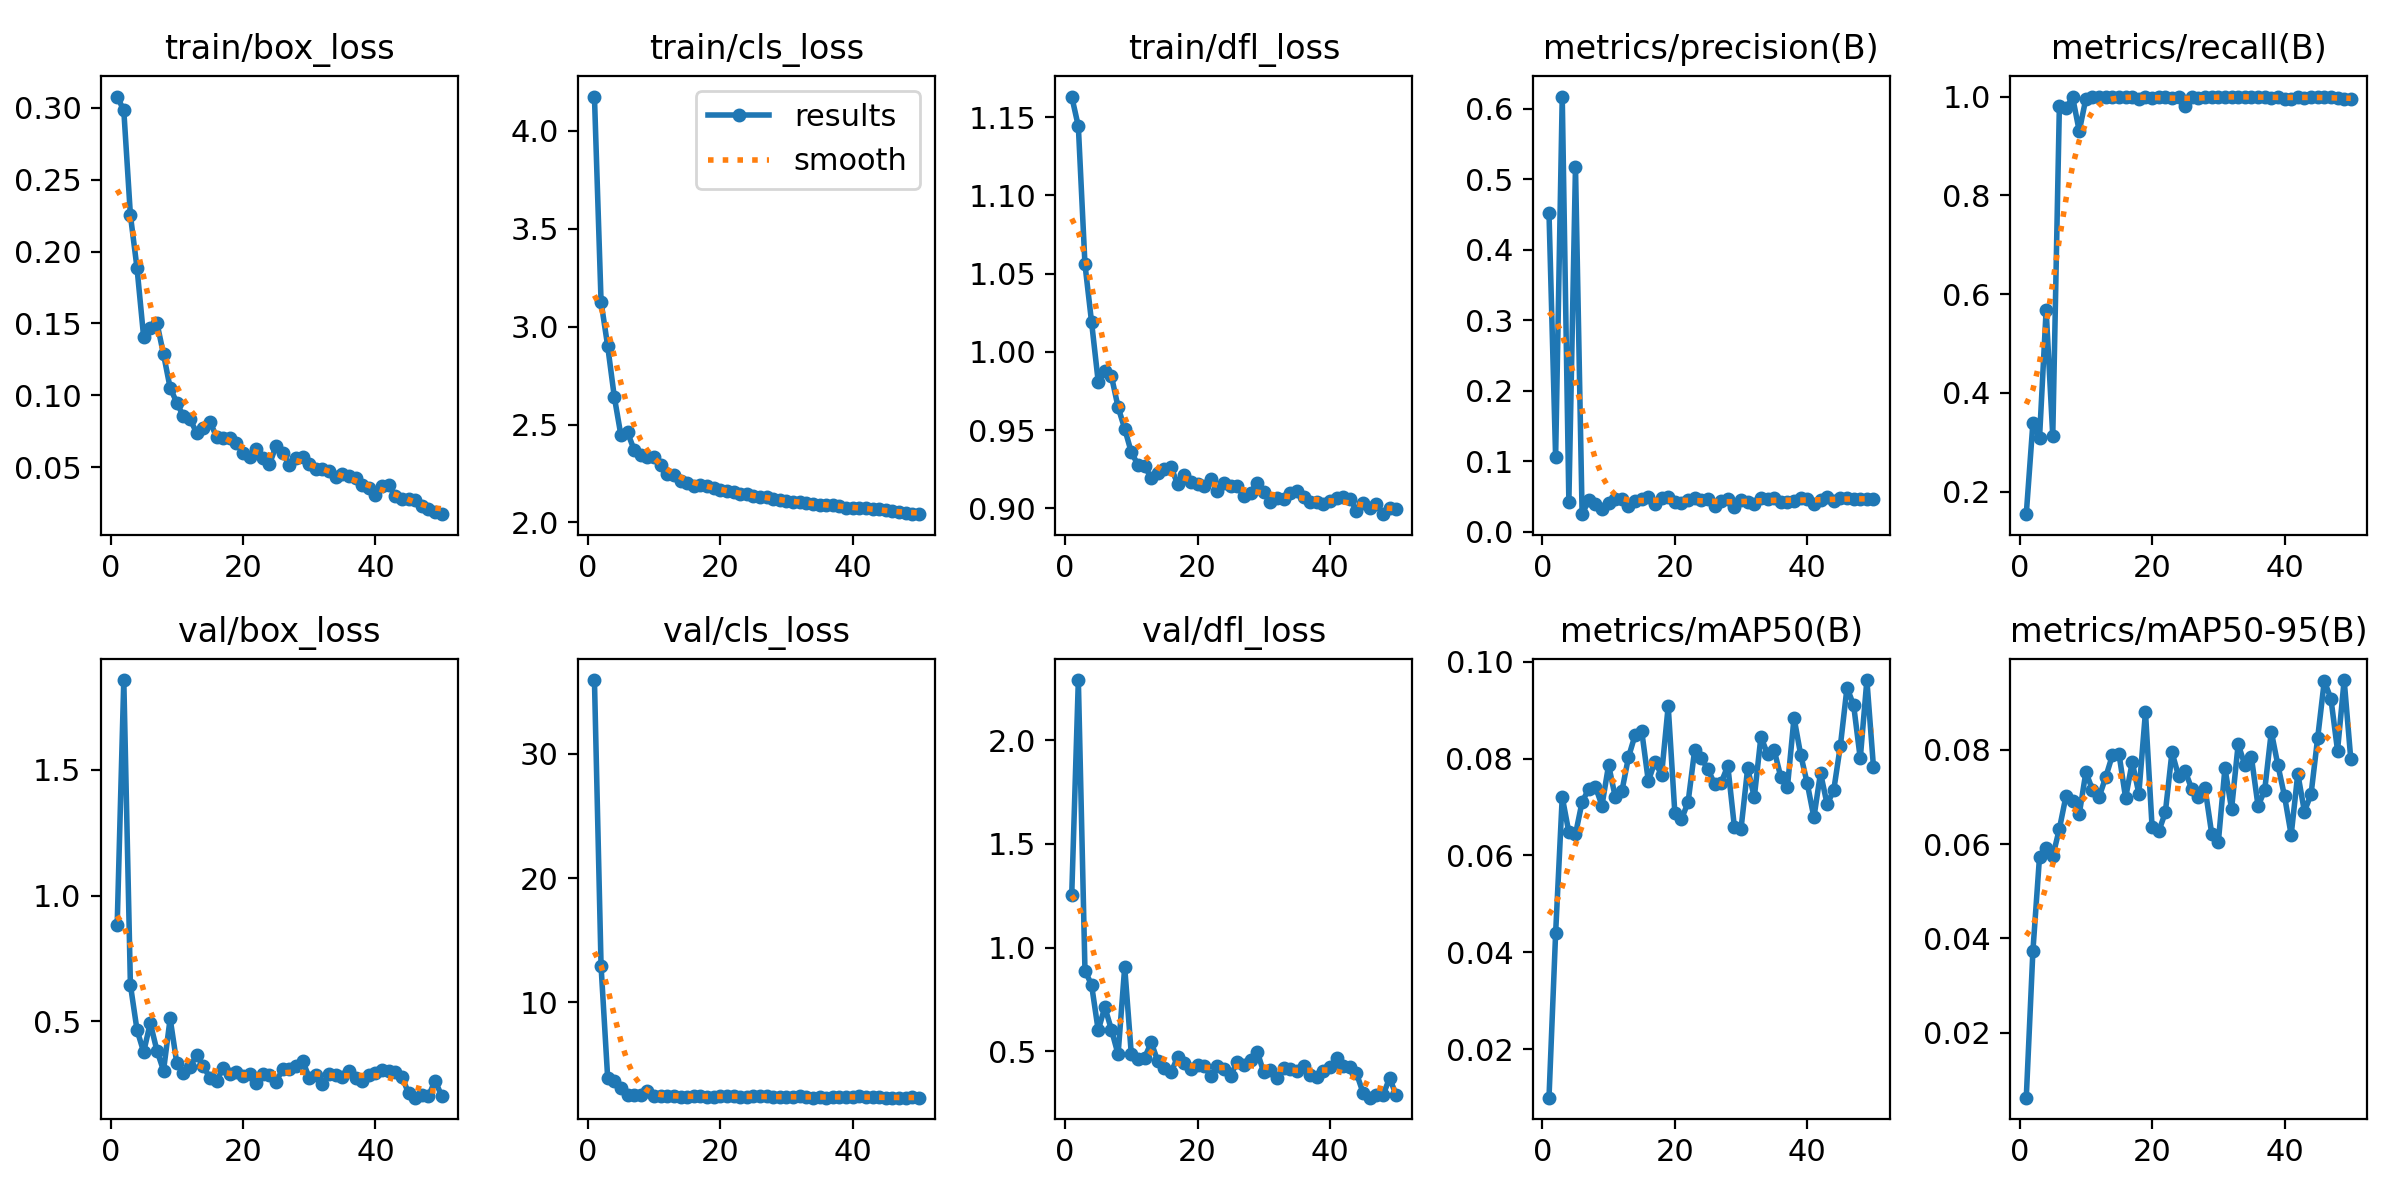

The table this chart was drawn from, first rows:
epoch, time, train/box_loss, train/cls_loss, train/dfl_loss, metrics/precision(B), metrics/recall(B), metrics/mAP50(B), metrics/mAP50-95(B), val/box_loss, val/cls_loss, val/dfl_loss, lr/pg0, lr/pg1, lr/pg2
1, 784.3, 0.3079, 4.176, 1.163, 0.4524, 0.1542, 0.00997, 0.00623, 0.8816, 35.95, 1.253, 0.07007, 0.003325, 0.003325
2, 1527, 0.2983, 3.127, 1.144, 0.1056, 0.3383, 0.04391, 0.03732, 1.857, 12.9, 2.291, 0.03994, 0.006527, 0.006527
3, 2250, 0.2253, 2.901, 1.056, 0.6172, 0.3083, 0.07208, 0.05732, 0.6439, 3.872, 0.8893, 0.009679, 0.009596, 0.009596
4, 2970, 0.1884, 2.641, 1.019, 0.04272, 0.5679, 0.06477, 0.0592, 0.4648, 3.61, 0.8197, 0.009406, 0.009406, 0.009406
5, 3689, 0.1404, 2.445, 0.9809, 0.5177, 0.3128, 0.06438, 0.05743, 0.3777, 3.055, 0.601, 0.009208, 0.009208, 0.009208
6, 4408, 0.1471, 2.46, 0.9875, 0.02477, 0.9815, 0.07108, 0.06325, 0.4928, 2.536, 0.7129, 0.00901, 0.00901, 0.00901
7, 5127, 0.1504, 2.37, 0.9844, 0.04452, 0.9764, 0.07371, 0.07024, 0.3833, 2.519, 0.6034, 0.008812, 0.008812, 0.008812
8, 5851, 0.1286, 2.345, 0.9647, 0.03974, 0.9986, 0.07424, 0.06912, 0.3038, 2.487, 0.4849, 0.008614, 0.008614, 0.008614
9, 6572, 0.1051, 2.336, 0.9509, 0.03156, 0.9299, 0.07032, 0.06639, 0.5108, 2.853, 0.9062, 0.008416, 0.008416, 0.008416
10, 7292, 0.09494, 2.333, 0.9358, 0.0405, 0.9958, 0.07868, 0.07527, 0.3336, 2.465, 0.4846, 0.008218, 0.008218, 0.008218
11, 8012, 0.08526, 2.292, 0.9279, 0.04595, 1, 0.07213, 0.07157, 0.2949, 2.422, 0.4612, 0.00802, 0.00802, 0.00802
12, 8732, 0.08341, 2.246, 0.9268, 0.04678, 1, 0.07325, 0.07002, 0.3183, 2.455, 0.4677, 0.007822, 0.007822, 0.007822
13, 9454, 0.07386, 2.24, 0.9196, 0.03659, 0.9986, 0.08028, 0.07425, 0.3645, 2.402, 0.5428, 0.007624, 0.007624, 0.007624
14, 10175, 0.07691, 2.211, 0.9229, 0.04375, 0.9986, 0.08488, 0.07886, 0.3217, 2.376, 0.4518, 0.007426, 0.007426, 0.007426
15, 10896, 0.08156, 2.201, 0.9254, 0.04673, 1, 0.08571, 0.07916, 0.2744, 2.358, 0.4202, 0.007228, 0.007228, 0.007228
16, 11629, 0.07123, 2.187, 0.9262, 0.04869, 1, 0.07536, 0.06982, 0.2606, 2.415, 0.398, 0.00703, 0.00703, 0.00703
17, 12346, 0.07011, 2.192, 0.9155, 0.03863, 1, 0.07937, 0.07741, 0.3144, 2.437, 0.4727, 0.006832, 0.006832, 0.006832
18, 13064, 0.07023, 2.184, 0.9211, 0.04726, 0.9958, 0.07667, 0.07076, 0.2885, 2.38, 0.4421, 0.006634, 0.006634, 0.006634
19, 13781, 0.06671, 2.176, 0.9166, 0.04843, 1, 0.09087, 0.08808, 0.2999, 2.394, 0.416, 0.006436, 0.006436, 0.006436
20, 14498, 0.05958, 2.167, 0.9157, 0.04177, 0.9972, 0.06885, 0.06359, 0.2839, 2.415, 0.4332, 0.006238, 0.006238, 0.006238
21, 15216, 0.0573, 2.161, 0.9143, 0.04132, 1, 0.06748, 0.06271, 0.2898, 2.419, 0.4305, 0.00604, 0.00604, 0.00604
22, 15932, 0.06236, 2.156, 0.919, 0.04535, 0.9986, 0.07099, 0.06676, 0.2549, 2.426, 0.3812, 0.005842, 0.005842, 0.005842
23, 16649, 0.0563, 2.144, 0.9114, 0.04807, 0.9972, 0.08182, 0.07952, 0.2896, 2.391, 0.4274, 0.005644, 0.005644, 0.005644
24, 17368, 0.05204, 2.146, 0.9161, 0.04446, 1, 0.08007, 0.07445, 0.2846, 2.394, 0.4146, 0.005446, 0.005446, 0.005446
25, 18085, 0.06491, 2.134, 0.9142, 0.04582, 0.981, 0.07784, 0.07551, 0.2597, 2.42, 0.3825, 0.005248, 0.005248, 0.005248
26, 18802, 0.05996, 2.129, 0.9142, 0.03625, 0.9986, 0.07477, 0.07166, 0.3089, 2.4, 0.4504, 0.00505, 0.00505, 0.00505
27, 19519, 0.05146, 2.128, 0.9076, 0.04341, 0.9968, 0.07507, 0.06996, 0.3082, 2.432, 0.4316, 0.004852, 0.004852, 0.004852
28, 20238, 0.05652, 2.122, 0.9101, 0.04567, 1, 0.07851, 0.07185, 0.3206, 2.357, 0.4563, 0.004654, 0.004654, 0.004654
29, 20956, 0.05727, 2.114, 0.9164, 0.03552, 1, 0.06583, 0.06223, 0.3432, 2.351, 0.4988, 0.004456, 0.004456, 0.004456
30, 21673, 0.05207, 2.11, 0.9107, 0.04461, 1, 0.06555, 0.06041, 0.2748, 2.364, 0.398, 0.004258, 0.004258, 0.004258
31, 22390, 0.04844, 2.104, 0.904, 0.04244, 0.9986, 0.07803, 0.07615, 0.2855, 2.372, 0.4105, 0.00406, 0.00406, 0.00406
32, 23108, 0.04889, 2.103, 0.9068, 0.03945, 1, 0.07202, 0.06747, 0.2494, 2.415, 0.3693, 0.003862, 0.003862, 0.003862
33, 23828, 0.04724, 2.099, 0.9059, 0.04734, 1, 0.08452, 0.08125, 0.2917, 2.368, 0.4211, 0.003664, 0.003664, 0.003664
34, 24546, 0.0434, 2.095, 0.9096, 0.0465, 1, 0.08093, 0.0768, 0.2852, 2.315, 0.4135, 0.003466, 0.003466, 0.003466
35, 25316, 0.04502, 2.091, 0.9109, 0.04792, 0.9986, 0.08178, 0.07842, 0.279, 2.349, 0.4052, 0.003268, 0.003268, 0.003268
36, 26186, 0.04364, 2.091, 0.9072, 0.04271, 1, 0.07621, 0.0681, 0.3028, 2.311, 0.4282, 0.00307, 0.00307, 0.00307
37, 27297, 0.04265, 2.09, 0.9038, 0.04157, 0.9986, 0.07409, 0.07144, 0.2741, 2.387, 0.385, 0.002872, 0.002872, 0.002872
38, 28318, 0.03788, 2.085, 0.9038, 0.04318, 0.9972, 0.08845, 0.08386, 0.2602, 2.378, 0.3769, 0.002674, 0.002674, 0.002674
39, 29301, 0.03521, 2.074, 0.9029, 0.04829, 1, 0.08084, 0.07673, 0.2857, 2.371, 0.4027, 0.002476, 0.002476, 0.002476
40, 30318, 0.03059, 2.073, 0.9046, 0.04638, 0.9958, 0.07487, 0.07018, 0.2944, 2.346, 0.4256, 0.002278, 0.002278, 0.002278
41, 31399, 0.03698, 2.074, 0.9066, 0.03983, 0.9958, 0.06785, 0.06197, 0.3069, 2.417, 0.4685, 0.00208, 0.00208, 0.00208
42, 32565, 0.03737, 2.074, 0.9071, 0.04488, 1, 0.07705, 0.07494, 0.3, 2.347, 0.4282, 0.001882, 0.001882, 0.001882
43, 33728, 0.02997, 2.069, 0.9061, 0.04861, 0.9972, 0.07055, 0.06694, 0.2993, 2.325, 0.4253, 0.001684, 0.001684, 0.001684
44, 34907, 0.02805, 2.066, 0.8986, 0.04413, 0.9986, 0.07353, 0.07059, 0.2794, 2.339, 0.3936, 0.001486, 0.001486, 0.001486
45, 35887, 0.0278, 2.061, 0.9032, 0.04709, 1, 0.08269, 0.08255, 0.2136, 2.307, 0.299, 0.001288, 0.001288, 0.001288
46, 36908, 0.02729, 2.056, 0.9, 0.0474, 1, 0.09467, 0.0946, 0.1958, 2.309, 0.2761, 0.00109, 0.00109, 0.00109
47, 37901, 0.02285, 2.052, 0.9029, 0.0461, 0.9986, 0.09104, 0.0909, 0.2051, 2.303, 0.2908, 0.000892, 0.000892, 0.000892
48, 38845, 0.02056, 2.049, 0.8963, 0.04583, 0.9972, 0.08004, 0.07988, 0.2014, 2.315, 0.288, 0.000694, 0.000694, 0.000694
49, 39796, 0.0188, 2.045, 0.9002, 0.0467, 0.9944, 0.09624, 0.09483, 0.2638, 2.33, 0.3705, 0.000496, 0.000496, 0.000496
50, 40738, 0.01725, 2.042, 0.8995, 0.04694, 0.9944, 0.07819, 0.07809, 0.2027, 2.31, 0.2883, 0.000298, 0.000298, 0.000298
